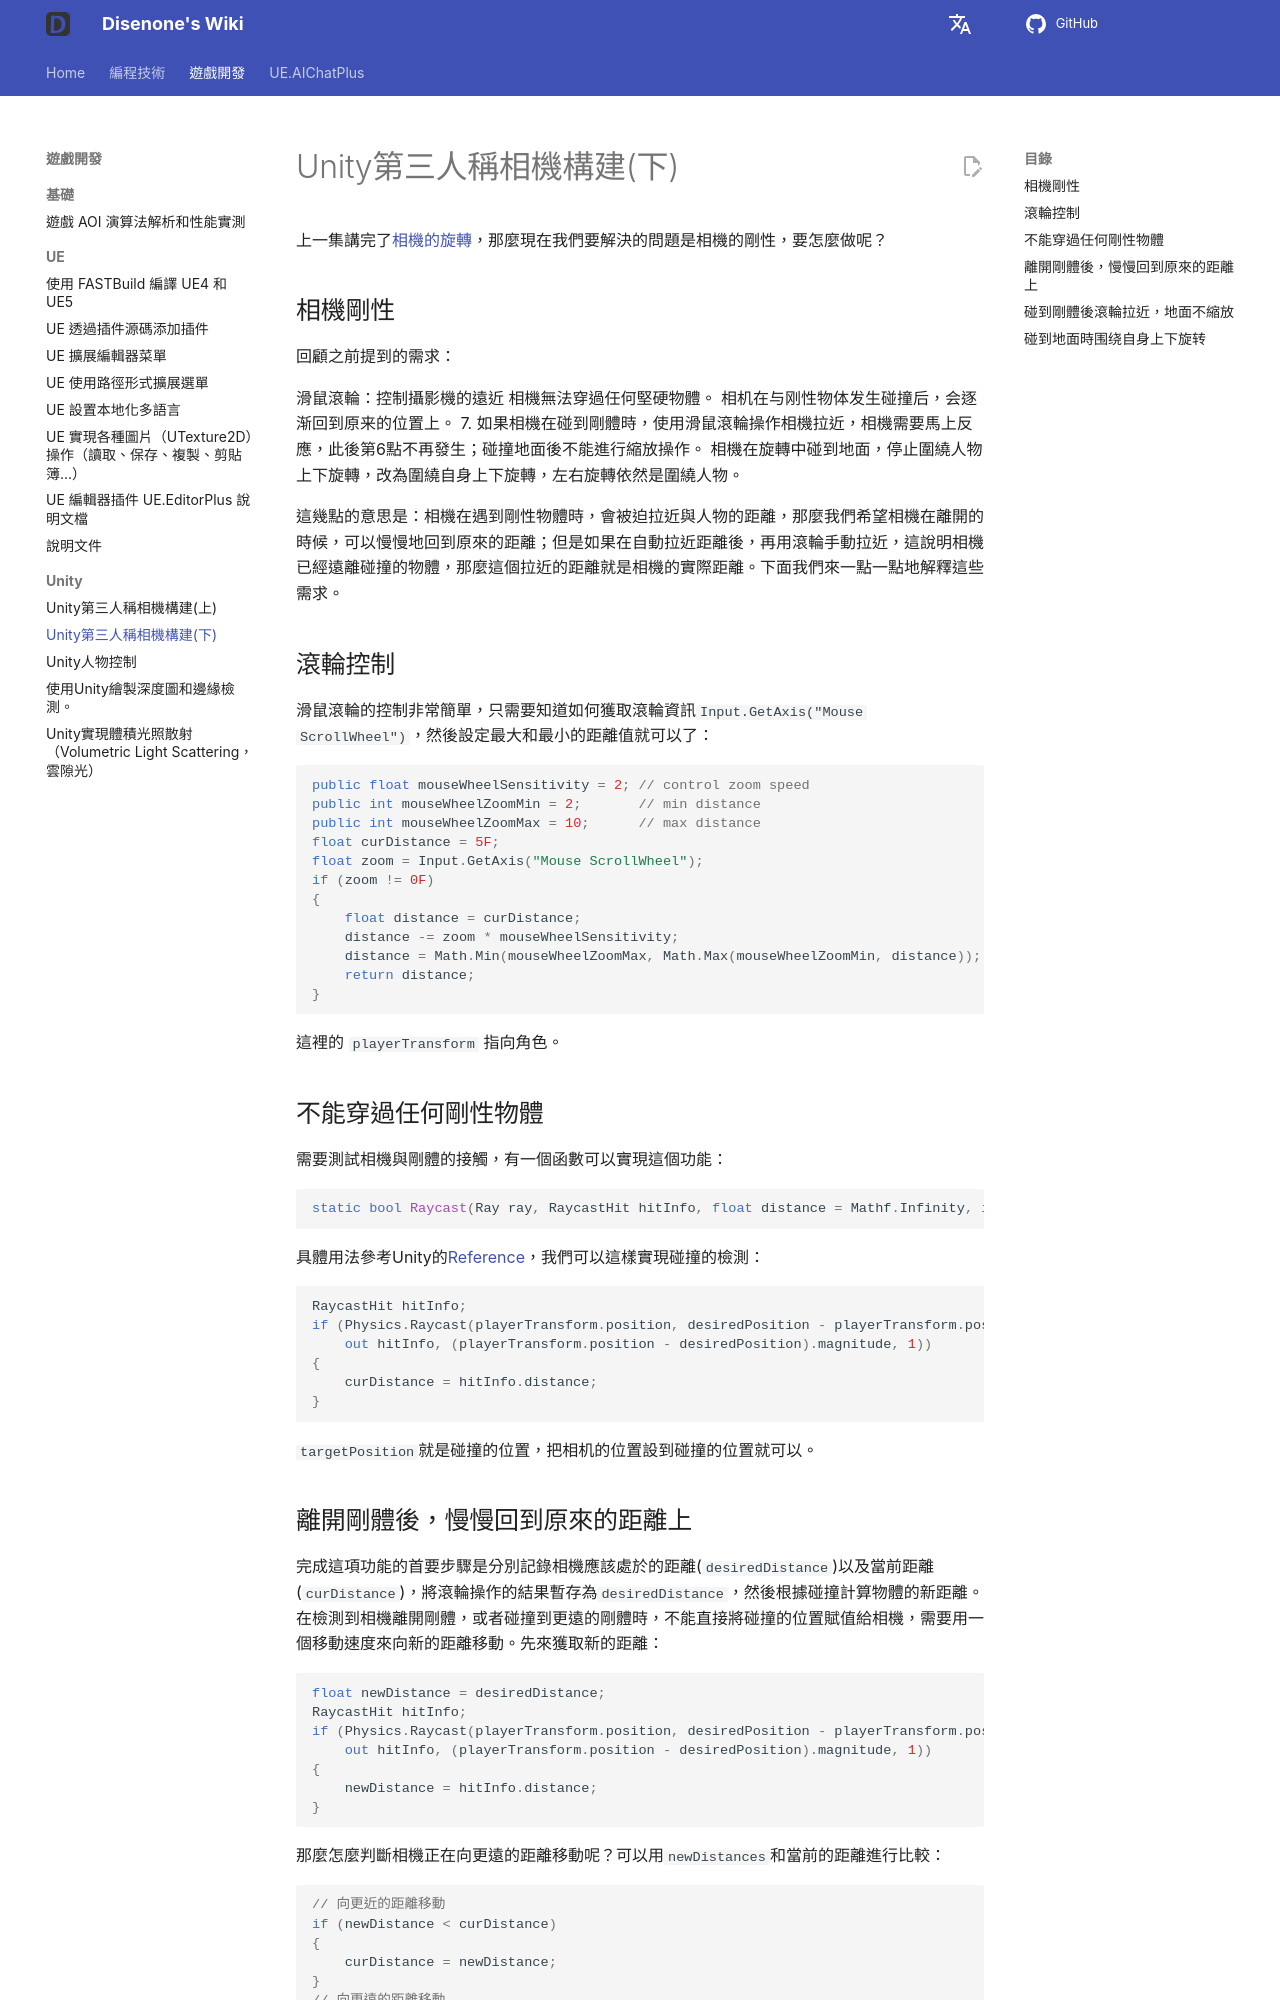

repository: disenone/wiki · page: zh-Hant/unity-Unity第三人称相机构建(下)/index.html · generator: mkdocs

---
layout: post
title: Unity第三人稱相機構建(下)
categories:
- unity
catalog: true
tags:
- dev
description: 我想在Unity中創建一個第三人稱相機，相機的行為參考《魔獸世界》的第三人稱相機。這裡來解決相機的剛體問題。
---

<meta property="og:title" content="Unity第三人称相机构建(下)" />

上一集講完了[相機的旋轉](unity-Unity第三人称相机构建(上).md)，那麼現在我們要解決的問題是相機的剛性，要怎麼做呢？

相機剛性
--------------
回顧之前提到的需求：

滑鼠滾輪：控制攝影機的遠近
相機無法穿過任何堅硬物體。
相机在与刚性物体发生碰撞后，会逐渐回到原来的位置上。
7. 如果相機在碰到剛體時，使用滑鼠滾輪操作相機拉近，相機需要馬上反應，此後第6點不再發生；碰撞地面後不能進行縮放操作。
相機在旋轉中碰到地面，停止圍繞人物上下旋轉，改為圍繞自身上下旋轉，左右旋轉依然是圍繞人物。


這幾點的意思是：相機在遇到剛性物體時，會被迫拉近與人物的距離，那麼我們希望相機在離開的時候，可以慢慢地回到原來的距離；但是如果在自動拉近距離後，再用滾輪手動拉近，這說明相機已經遠離碰撞的物體，那麼這個拉近的距離就是相機的實際距離。下面我們來一點一點地解釋這些需求。

滾輪控制
----------
滑鼠滾輪的控制非常簡單，只需要知道如何獲取滾輪資訊`Input.GetAxis("Mouse ScrollWheel")`，然後設定最大和最小的距離值就可以了：

```c#
public float mouseWheelSensitivity = 2; // control zoom speed
public int mouseWheelZoomMin = 2;       // min distance
public int mouseWheelZoomMax = 10;      // max distance
float curDistance = 5F;
float zoom = Input.GetAxis("Mouse ScrollWheel");
if (zoom != 0F)
{
    float distance = curDistance;
    distance -= zoom * mouseWheelSensitivity;
    distance = Math.Min(mouseWheelZoomMax, Math.Max(mouseWheelZoomMin, distance));
    return distance;
}
```

這裡的 `playerTransform` 指向角色。

不能穿過任何剛性物體
--------------------
需要測試相機與剛體的接觸，有一個函數可以實現這個功能：

```c#
static bool Raycast(Ray ray, RaycastHit hitInfo, float distance = Mathf.Infinity, int layerMask = DefaultRaycastLayers);
```

具體用法參考Unity的[Reference](http://docs.unity3d.com/Documentation/ScriptReference/Physics.Raycast.html)，我們可以這樣實現碰撞的檢測：

```c#
RaycastHit hitInfo;
if (Physics.Raycast(playerTransform.position, desiredPosition - playerTransform.position,
    out hitInfo, (playerTransform.position - desiredPosition).magnitude, 1))
{
    curDistance = hitInfo.distance;
}
```

`targetPosition`就是碰撞的位置，把相机的位置設到碰撞的位置就可以。

離開剛體後，慢慢回到原來的距離上
---------------------------------
完成這項功能的首要步驟是分別記錄相機應該處於的距離(`desiredDistance`)以及當前距離(`curDistance`)，將滾輪操作的結果暫存為`desiredDistance`，然後根據碰撞計算物體的新距離。
在檢測到相機離開剛體，或者碰撞到更遠的剛體時，不能直接將碰撞的位置賦值給相機，需要用一個移動速度來向新的距離移動。先來獲取新的距離：

```c#
float newDistance = desiredDistance;
RaycastHit hitInfo;
if (Physics.Raycast(playerTransform.position, desiredPosition - playerTransform.position,
    out hitInfo, (playerTransform.position - desiredPosition).magnitude, 1))
{
    newDistance = hitInfo.distance;
}
```

那麼怎麼判斷相機正在向更遠的距離移動呢？可以用`newDistances`和當前的距離進行比較：

```c#
// 向更近的距離移動
if (newDistance < curDistance)
{
    curDistance = newDistance;
}
// 向更遠的距離移動
else if(newDistance > curDistance)
{
}
```

當你評估移動到更遠的距離後，解決方案就變得更直觀了，只需增加速度進行移動：

```c#
curDistance = Math.Min(curDistance + Time.deltaTime * autoZoomOutSpeed, newDistance);

```
我們已經大致完成了相機的功能，還有一些細節需要處理。
